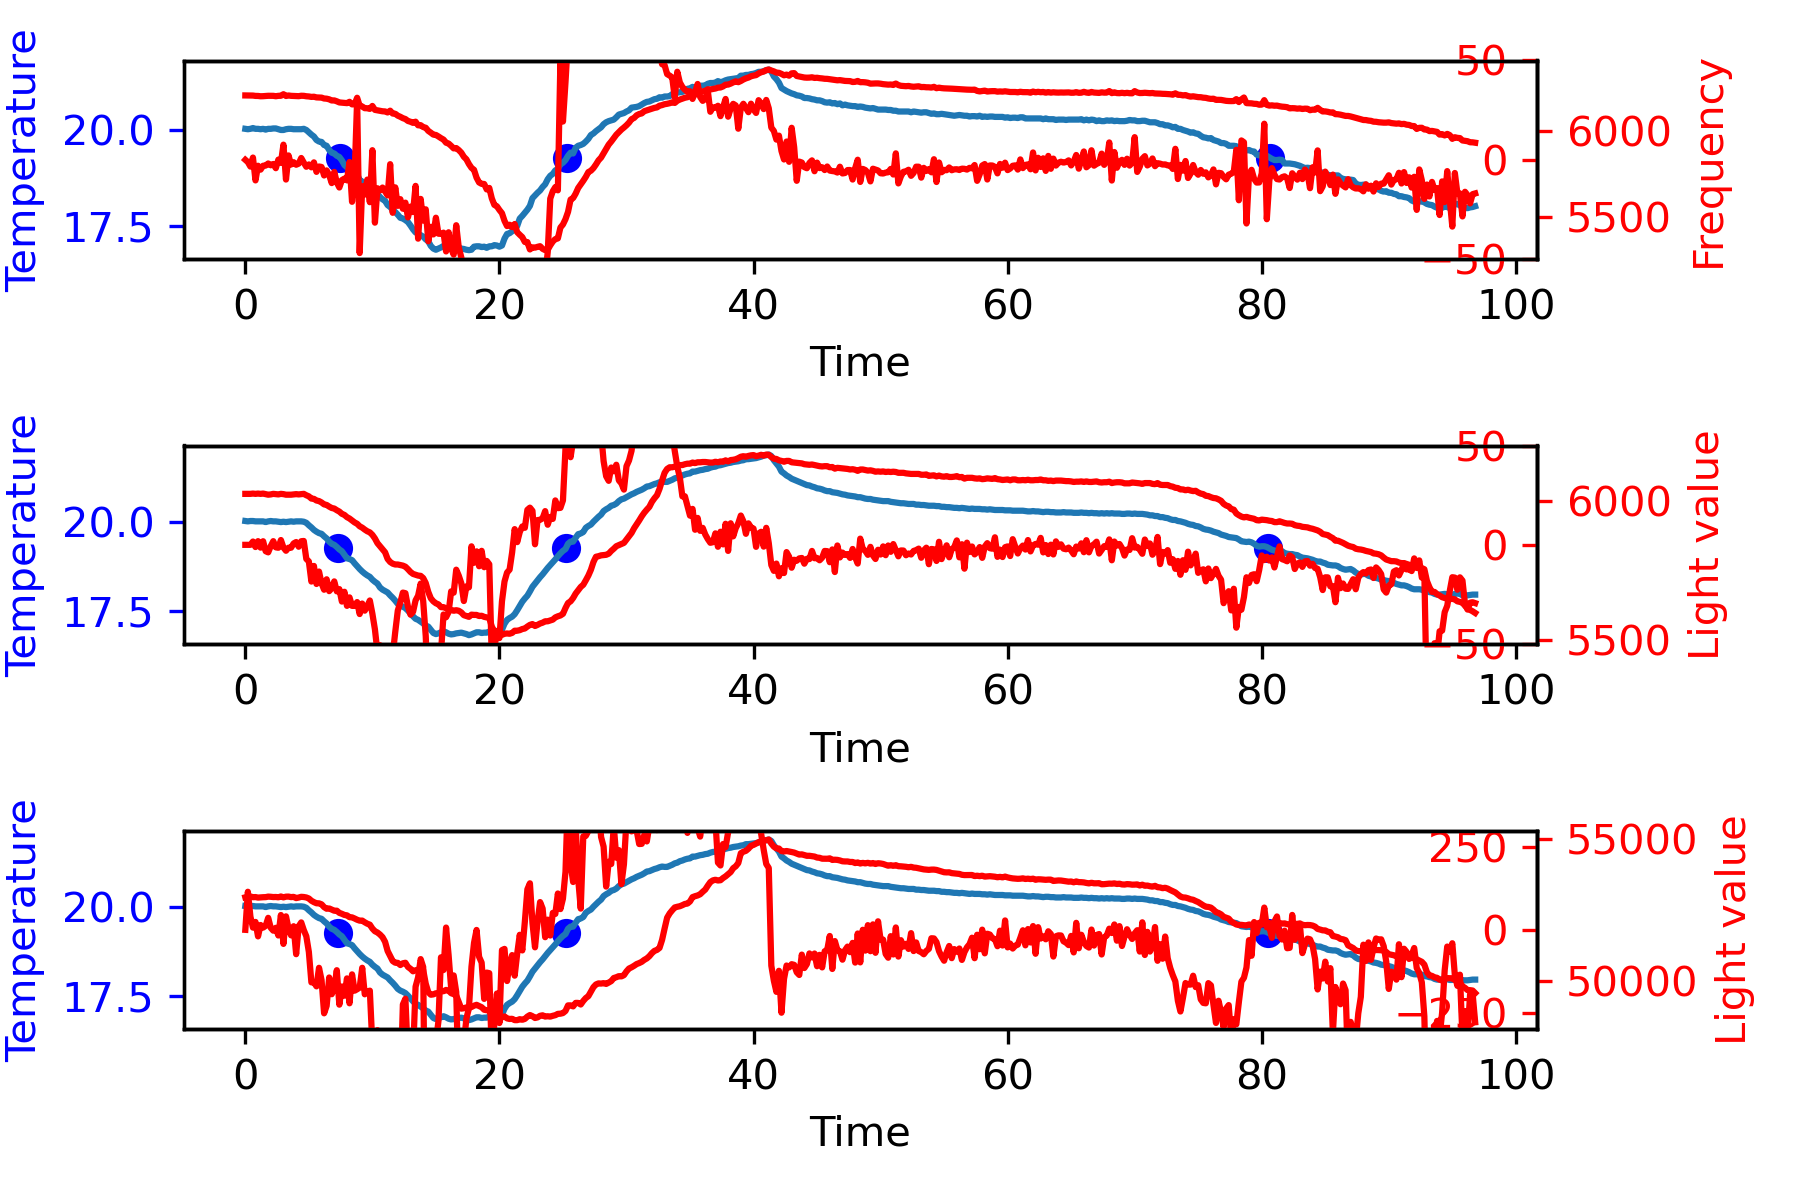

The data file committed next to this chart (first rows):
20.03, 20.04, 20.03, 20.04, 20.05, 20.02, 0.00, 95.49, 95.62, 98.75, 101166.00, H, 0.16, 0.15, -1.17, -0.01, -0.87, 52947.00, 6027.00, 6205.90
20.03, 20.03, 20.02, 20.04, 20.05, 20.02, 0.00, 95.48, 95.63, 98.75, 101167, H, 0.08, 0.17, -0.59, -0.00, -0.34, 52970, 6027, 6206
20.03, 20.04, 20.03, 20.04, 20.06, 20.05, 0.00, 95.49, 95.61, 98.75, 101167, H, 0.35, 0.21, 2.05, -0.02, 2.62, 52978, 6027, 6205
20.03, 20.04, 20.05, 20.04, 20.05, 20.02, 0.00, 95.47, 95.65, 98.75, 101166, H, 0.23, 0.27, -0.88, -0.01, -0.37, 52951, 6028, 6205
20.03, 20.03, 20.03, 20.03, 20.04, 20.02, 0.00, 95.49, 95.61, 98.75, 101167, H, 0.04, 0.30, -1.46, -0.00, -1.12, 52956, 6027, 6203
20.03, 20.03, 20.03, 20.03, 20.05, 20.00, 0.00, 95.47, 95.61, 98.75, 101169, H, 0.00, 0.30, -0.29, 0.00, 0.01, 52938, 6028, 6203
20.03, 20.03, 20.02, 20.02, 20.05, 20.02, 0.00, 95.46, 95.62, 98.75, 101167, H, 0.04, 0.31, 0.29, -0.00, 0.64, 52946, 6027, 6201
20.03, 20.03, 20.03, 20.04, 20.04, 20.02, 0.00, 95.46, 95.63, 98.75, 101166, H, 0.12, 0.32, 0.59, -0.01, 1.03, 52951, 6028, 6202
20.03, 20.01, 20.01, 20.02, 20.03, 20.00, 0.00, 95.47, 95.64, 98.75, 101166, H, -0.27, 0.31, -2.93, 0.01, -2.89, 52954, 6026, 6203
20.03, 20.03, 20.03, 20.02, 20.05, 20.01, 0.00, 95.48, 95.61, 98.75, 101167, H, -0.04, 0.28, 1.76, 0.00, 2.00, 52972, 6024, 6204
20.03, 20.04, 20.03, 20.03, 20.05, 20.04, 0.00, 95.47, 95.62, 98.77, 101163, H, 0.23, 0.30, 2.05, -0.01, 2.58, 52966, 6025, 6204
20.03, 20.03, 20.04, 20.03, 20.03, 20.02, 0.00, 95.47, 95.61, 98.75, 101165, H, 0.08, 0.33, -1.17, -0.00, -0.77, 52956, 6027, 6204
20.03, 20.03, 20.04, 20.03, 20.03, 20.02, 0.00, 95.47, 95.62, 98.75, 101167, H, 0.04, 0.34, -0.29, -0.00, 0.09, 52959, 6026, 6201
20.03, 20.02, 20.02, 20.02, 20.02, 20.02, 0.00, 95.46, 95.63, 98.75, 101165, H, -0.16, 0.33, -1.46, 0.01, -1.29, 52948, 6025, 6204
20.03, 20.01, 20.00, 20.02, 20.03, 20.00, 0.00, 95.48, 95.62, 98.76, 101166, H, -0.27, 0.29, -0.88, 0.01, -0.87, 52977, 6027, 6204
20.03, 20.02, 20.00, 20.02, 20.02, 20.02, 0.00, 95.48, 95.63, 98.75, 101167, H, -0.23, 0.23, 0.29, 0.01, 0.29, 52946, 6026, 6213
20.03, 20.01, 20.02, 20.02, 20.02, 20.01, 0.00, 95.49, 95.61, 98.76, 101165, H, -0.27, 0.18, -0.29, 0.01, -0.38, 52970, 6024, 6203
20.03, 20.02, 20.03, 20.02, 20.03, 20.01, 0.00, 95.48, 95.63, 98.75, 101166, H, -0.08, 0.15, 1.46, 0.00, 1.54, 52973, 6024, 6206
20.03, 20.03, 20.03, 20.03, 20.05, 20.01, 0.00, 95.48, 95.62, 98.76, 101164, H, 0.04, 0.14, 0.88, -0.00, 1.06, 52954, 6024, 6204
20.03, 20.02, 20.02, 20.02, 20.04, 20.01, 0.00, 95.49, 95.63, 98.75, 101165, H, -0.08, 0.14, -0.88, 0.00, -0.82, 52963, 6025, 6203
20.03, 20.03, 20.02, 20.03, 20.04, 20.02, 0.00, 95.49, 95.63, 98.76, 101167, H, 0.04, 0.14, 0.88, -0.00, 1.05, 52920, 6026, 6203
20.03, 20.03, 20.02, 20.03, 20.04, 20.02, 0.00, 95.48, 95.62, 98.75, 101166, H, -0.04, 0.14, -0.59, 0.00, -0.49, 52939, 6025, 6202
19.97, 20.03, 20.02, 20.02, 20.05, 20.02, 0.00, 95.47, 95.65, 98.75, 101165, D, 1.24, 0.26, 9.59, -0.06, 11.08, 52965, 6026, 6204
19.91, 20.02, 20.03, 20.01, 20.04, 20.01, 0.00, 95.48, 95.61, 98.74, 101166, D, 2.28, 0.61, 7.83, -0.11, 10.72, 52958, 6027, 6204
19.85, 19.99, 20.00, 20.00, 19.98, 19.98, 0.00, 95.49, 95.63, 98.76, 101163, D, 2.82, 1.12, 4.02, -0.14, 7.96, 52942, 6022, 6201
19.79, 19.92, 19.94, 19.96, 19.94, 19.86, 0.00, 95.49, 95.60, 98.77, 101169, D, 2.73, 1.67, -0.67, -0.14, 3.74, 52906, 6018, 6200
19.73, 19.86, 19.88, 19.90, 19.88, 19.77, 0.00, 95.45, 95.61, 98.80, 101163, D, 2.64, 2.21, -0.67, -0.13, 4.18, 52828, 6010, 6197
19.67, 19.79, 19.83, 19.80, 19.80, 19.72, 0.00, 95.47, 95.62, 98.83, 101161, D, 2.40, 2.71, -1.84, -0.12, 3.27, 52778, 6009, 6198
19.61, 19.74, 19.74, 19.77, 19.76, 19.69, 0.00, 95.45, 95.61, 98.84, 101165, D, 2.62, 3.22, 1.68, -0.13, 7.51, 52739, 6003, 6194
19.55, 19.70, 19.70, 19.74, 19.73, 19.63, 0.00, 95.46, 95.60, 98.87, 101164, D, 3.08, 3.79, 3.43, -0.15, 10.30, 52736, 6001, 6194
19.49, 19.68, 19.69, 19.70, 19.68, 19.64, 0.00, 95.45, 95.59, 98.88, 101167, D, 3.77, 4.47, 5.19, -0.19, 13.43, 52702, 5996, 6193
19.43, 19.61, 19.61, 19.64, 19.62, 19.56, 0.00, 95.46, 95.59, 98.90, 101167, D, 3.60, 5.21, -1.25, -0.18, 7.55, 52604, 5989, 6188
19.37, 19.55, 19.59, 19.60, 19.59, 19.43, 0.00, 95.43, 95.60, 98.93, 101169, D, 3.75, 5.94, 1.09, -0.19, 10.78, 52547, 5987, 6187
19.31, 19.46, 19.48, 19.51, 19.45, 19.41, 0.00, 95.43, 95.61, 98.97, 101164, D, 3.07, 6.62, -5.06, -0.15, 4.63, 52557, 5981, 6183
19.25, 19.40, 19.41, 19.43, 19.42, 19.35, 0.00, 95.44, 95.61, 99.00, 101167, D, 3.10, 7.24, 0.21, -0.15, 10.55, 52515, 5976, 6176
19.19, 19.37, 19.39, 19.40, 19.37, 19.31, 0.00, 95.45, 95.59, 99.03, 101166, D, 3.60, 7.91, 3.73, -0.18, 15.23, 52477, 5974, 6177
19.13, 19.31, 19.33, 19.37, 19.30, 19.24, 0.00, 95.46, 95.61, 99.05, 101165, D, 3.62, 8.63, 0.21, -0.18, 12.47, 52478, 5968, 6172
19.07, 19.24, 19.30, 19.27, 19.23, 19.16, 0.00, 95.44, 95.62, 99.09, 101166, D, 3.42, 9.34, -1.55, -0.17, 11.21, 52402, 5963, 6165
19.01, 19.19, 19.21, 19.23, 19.19, 19.12, 0.00, 95.44, 95.62, 99.12, 101168, D, 3.60, 10.04, 1.38, -0.18, 15.02, 52369, 5955, 6164
18.95, 19.09, 19.09, 19.16, 19.10, 18.99, 0.00, 95.46, 95.63, 99.16, 101165, D, 2.81, 10.68, -5.94, -0.14, 7.55, 52329, 5951, 6162
18.89, 18.99, 19.03, 19.05, 18.98, 18.91, 0.00, 95.45, 95.64, 99.21, 101166, D, 2.14, 11.18, -5.06, -0.11, 8.25, 52315, 5943, 6161
18.83, 18.97, 19.01, 19.01, 18.97, 18.89, 0.00, 95.46, 95.65, 99.25, 101166, D, 2.83, 11.67, 5.19, -0.14, 19.69, 52251, 5938, 6169
18.77, 18.94, 18.98, 18.98, 18.94, 18.87, 0.00, 95.49, 95.66, 99.27, 101168, D, 3.48, 12.30, 4.90, -0.17, 20.68, 52244, 5931, 6154
18.71, 18.85, 18.90, 18.90, 18.84, 18.76, 0.00, 95.48, 95.67, 99.31, 101168, D, 2.85, 12.93, -4.77, -0.14, 11.01, 52205, 5924, 6154
18.65, 18.77, 18.85, 18.80, 18.77, 18.66, 0.00, 95.50, 95.70, 99.35, 101165, D, 2.44, 13.46, -3.01, -0.12, 12.90, 52161, 5919, 6192
18.59, 18.69, 18.70, 18.75, 18.70, 18.59, 0.00, 95.49, 95.71, 99.41, 101169, D, 2.00, 13.91, -3.30, -0.10, 12.61, 52129, 5910, 6146
18.53, 18.62, 18.66, 18.70, 18.59, 18.53, 0.00, 95.53, 95.74, 99.45, 101172, D, 1.87, 14.30, -0.96, -0.09, 15.21, 52131, 5905, 6141
18.47, 18.56, 18.61, 18.60, 18.55, 18.48, 0.00, 95.53, 95.74, 99.49, 101168, D, 1.90, 14.67, 0.21, -0.10, 16.79, 52072, 5898, 6132
18.41, 18.51, 18.55, 18.55, 18.50, 18.45, 0.00, 95.56, 95.77, 99.51, 101173, D, 2.13, 15.08, 1.68, -0.11, 18.88, 52022, 5892, 6131
18.35, 18.47, 18.52, 18.52, 18.44, 18.40, 0.00, 95.59, 95.79, 99.54, 101171, D, 2.43, 15.53, 2.26, -0.12, 20.22, 51988, 5888, 6127
18.29, 18.39, 18.48, 18.45, 18.37, 18.28, 0.00, 95.57, 95.81, 99.60, 101170, D, 2.10, 15.99, -2.43, -0.11, 15.66, 51853, 5879, 6145
18.23, 18.33, 18.39, 18.40, 18.33, 18.20, 0.00, 95.60, 95.84, 99.64, 101171, D, 2.05, 16.40, -0.38, -0.10, 18.08, 51758, 5866, 6122
18.17, 18.28, 18.34, 18.36, 18.27, 18.15, 0.00, 95.63, 95.87, 99.68, 101171, D, 2.24, 16.83, 1.38, -0.11, 20.45, 51713, 5849, 6119
18.11, 18.17, 18.26, 18.24, 18.15, 18.04, 0.00, 95.67, 95.87, 99.72, 101171, D, 1.29, 17.18, -7.11, -0.06, 11.36, 51642, 5838, 6116
18.05, 18.11, 18.20, 18.19, 18.09, 17.96, 0.00, 95.66, 95.92, 99.77, 101168, D, 1.20, 17.43, -0.67, -0.06, 17.97, 51549, 5827, 6114
17.99, 18.07, 18.16, 18.15, 18.04, 17.93, 0.00, 95.68, 95.94, 99.81, 101170, D, 1.62, 17.71, 3.14, -0.08, 22.48, 51386, 5816, 6113
17.93, 18.03, 18.05, 18.13, 18.04, 17.91, 0.00, 95.68, 95.96, 99.85, 101170, D, 2.08, 18.08, 3.43, -0.10, 23.60, 51065, 5792, 6107
17.87, 17.95, 18.00, 18.03, 17.96, 17.80, 0.00, 95.71, 95.98, 99.88, 101171, D, 1.64, 18.46, -3.30, -0.08, 16.79, 50887, 5781, 6117
17.81, 17.88, 17.93, 17.95, 17.89, 17.74, 0.00, 95.76, 96.00, 99.92, 101171, D, 1.39, 18.76, -1.84, -0.07, 18.31, 50713, 5775, 6100
17.75, 17.80, 17.87, 17.87, 17.78, 17.68, 0.00, 95.77, 96.04, 99.95, 101170, D, 1.11, 19.01, -2.13, -0.06, 17.98, 50653, 5772, 6099
17.69, 17.71, 17.80, 17.77, 17.70, 17.56, 0.00, 95.78, 96.07, 99.99, 101172, D, 0.47, 19.17, -4.77, -0.02, 14.87, 50649, 5772, 6088
... 424 more rows
